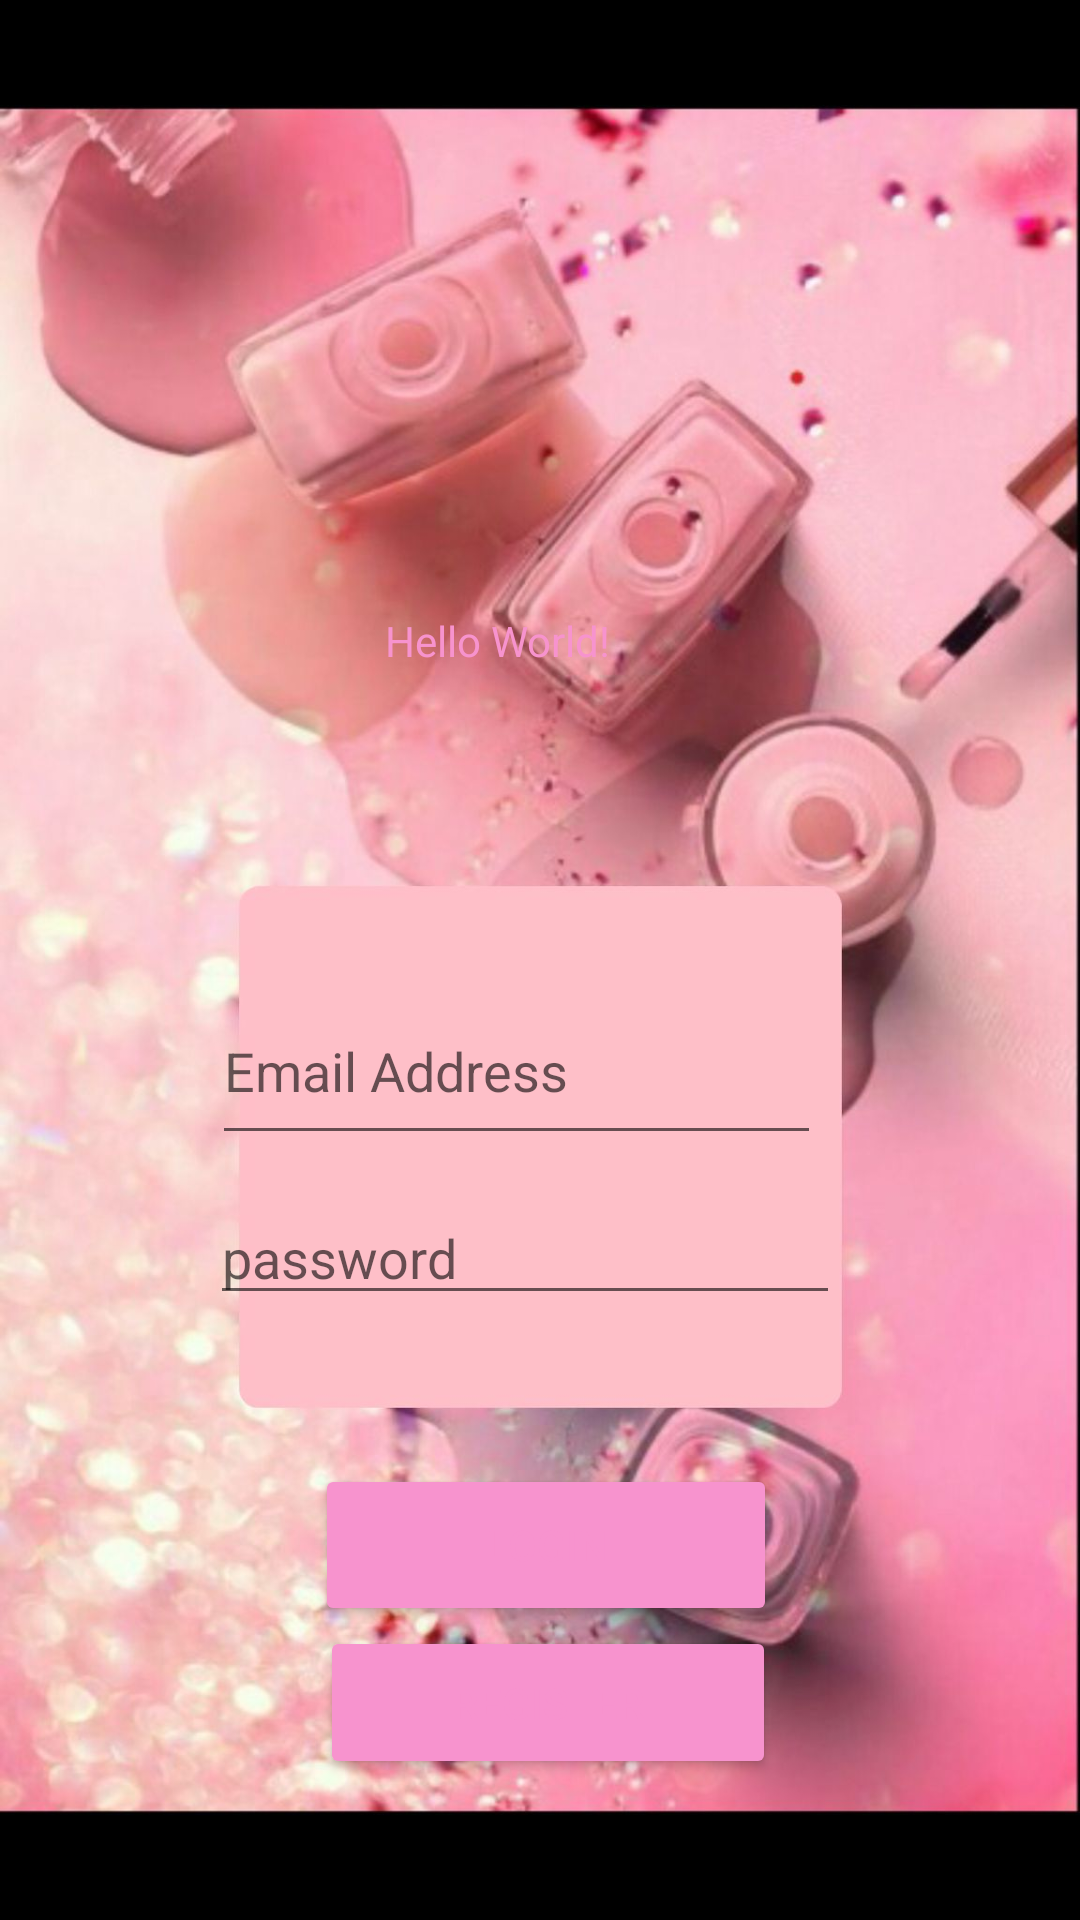

This screen was rendered from an Android layout file. Write that file and the resources it references.
<!-- AndroidManifest.xml: application theme Theme.AdanDaghash2 -->
<!-- res/layout/activity_main.xml -->
<?xml version="1.0" encoding="utf-8"?>
<androidx.constraintlayout.widget.ConstraintLayout xmlns:android="http://schemas.android.com/apk/res/android"
    xmlns:app="http://schemas.android.com/apk/res-auto"
    xmlns:tools="http://schemas.android.com/tools"
    android:layout_width="match_parent"
    android:layout_height="match_parent"
    android:background="@drawable/pp"
    android:theme="@style/Theme.AdanDaghash2"
    tools:context=".MainActivity">


    <TextView
        android:id="@+id/textView"
        android:layout_width="102dp"
        android:layout_height="52dp"
        android:text="Hello World!"
        app:layout_constraintBottom_toBottomOf="parent"
        app:layout_constraintEnd_toEndOf="parent"
        app:layout_constraintHorizontal_bias="0.498"
        app:layout_constraintStart_toStartOf="parent"
        app:layout_constraintTop_toTopOf="parent"
        app:layout_constraintVertical_bias="0.347" />

    <Button
        android:id="@+id/Register"
        android:layout_width="152dp"
        android:layout_height="51dp"
        android:onClick="register"
        android:text="Register"
        app:layout_constraintBottom_toBottomOf="parent"
        app:layout_constraintEnd_toEndOf="parent"
        app:layout_constraintHorizontal_bias="0.513"
        app:layout_constraintStart_toStartOf="parent"
        app:layout_constraintTop_toBottomOf="@+id/textView"
        app:layout_constraintVertical_bias="0.859" />

    <EditText
        android:id="@+id/editTextTextEmailAddress"
        android:layout_width="203dp"
        android:layout_height="59dp"
        android:ems="10"
        android:hint="Email Address"
        android:inputType="textEmailAddress"
        app:layout_constraintBottom_toBottomOf="parent"
        app:layout_constraintEnd_toEndOf="parent"
        app:layout_constraintHorizontal_bias="0.451"
        app:layout_constraintStart_toStartOf="parent"
        app:layout_constraintTop_toTopOf="parent"
        app:layout_constraintVertical_bias="0.561" />

    <EditText
        android:id="@+id/editTextTextPassword"
        android:layout_width="wrap_content"
        android:layout_height="wrap_content"
        android:ems="10"
        android:hint="password"
        android:inputType="textPassword"
        app:layout_constraintBottom_toTopOf="@+id/Register"
        app:layout_constraintEnd_toEndOf="parent"
        app:layout_constraintHorizontal_bias="0.467"
        app:layout_constraintStart_toStartOf="parent"
        app:layout_constraintTop_toBottomOf="@+id/editTextTextEmailAddress"
        app:layout_constraintVertical_bias="0.104" />

    <Button
        android:id="@+id/buttonLogin"
        android:layout_width="154dp"
        android:layout_height="54dp"
        android:onClick="login"
        android:text="Login"
        app:layout_constraintBottom_toTopOf="@+id/Register"
        app:layout_constraintEnd_toEndOf="parent"
        app:layout_constraintHorizontal_bias="0.509"
        app:layout_constraintStart_toStartOf="parent"
        app:layout_constraintTop_toBottomOf="@+id/editTextTextPassword"
        app:layout_constraintVertical_bias="1.0" />


</androidx.constraintlayout.widget.ConstraintLayout>
<!-- resources referenced by this layout -->
<resources>
  <!-- drawable pp: jpeg bitmap (drawable-v24, 129808 bytes) -->
  <style name="Theme.AdanDaghash2" parent="Theme.MaterialComponents.DayNight.DarkActionBar">
          
          <item name="colorPrimary">@color/pink</item>
          <item name="colorPrimaryVariant">@color/pink</item>
          <item name="colorOnPrimary">@color/white</item>
          
          <item name="colorSecondary">@color/pink</item>
          <item name="colorSecondaryVariant">@color/pink</item>
          <item name="colorOnSecondary">@color/purple_200</item>
          
          <item name="android:statusBarColor">?attr/colorPrimaryVariant</item>
          
          <item name="colorButtonNormal">@color/pink</item>
          <item name="android:colorButtonNormal">@color/pink</item>
          <item name="android:textColor">@color/pink</item>
      </style>
  <color name="pink">#F793CE</color>
  <color name="white">#FFFFFFFF</color>
  <color name="purple_200">#FFBB86FC</color>
</resources>
